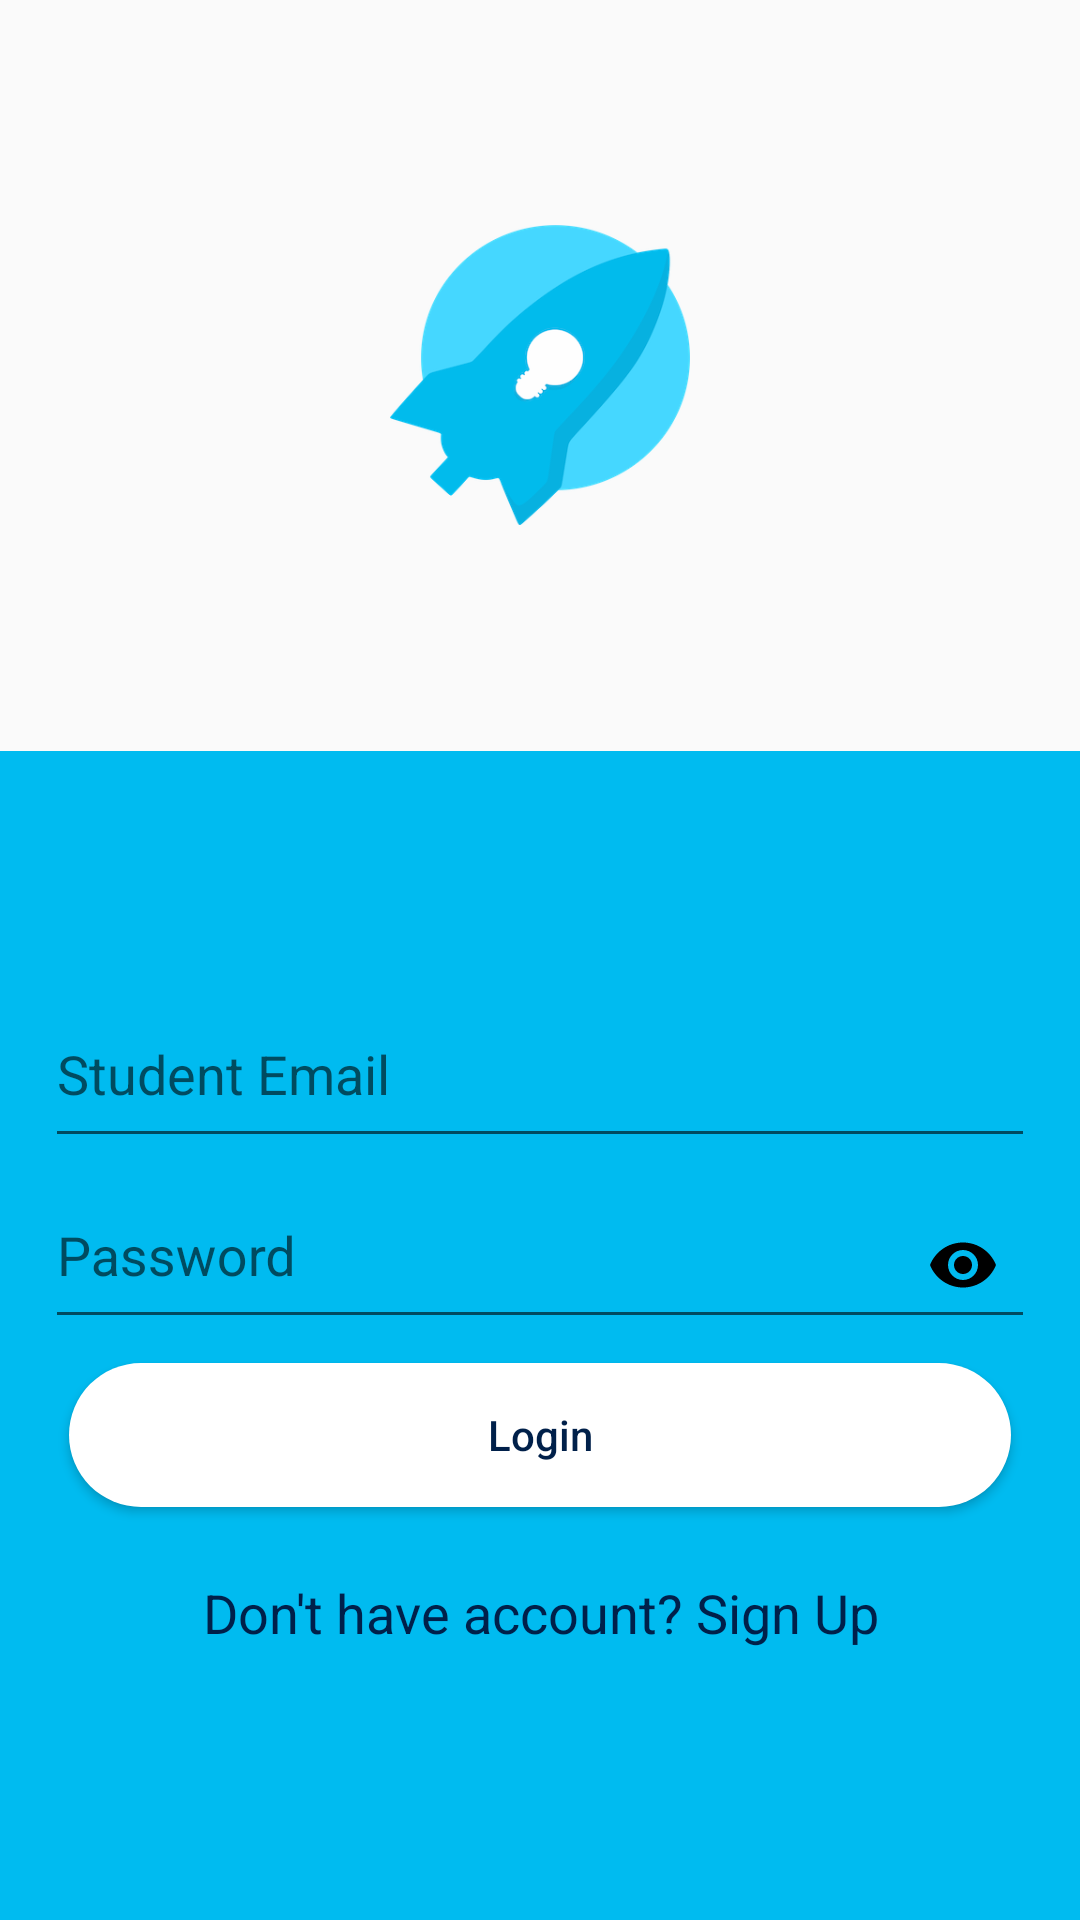

Produce the Android XML layout that renders to this screen, including the resource entries it uses.
<!-- AndroidManifest.xml: activity theme AppThemeLogin -->
<!-- res/layout/activity_sign_in.xml -->
<?xml version="1.0" encoding="utf-8"?>
<LinearLayout xmlns:android="http://schemas.android.com/apk/res/android"
    xmlns:app="http://schemas.android.com/apk/res-auto"
    xmlns:tools="http://schemas.android.com/tools"
    android:layout_width="match_parent"
    android:layout_height="match_parent"
    android:orientation="vertical"
    tools:context=".view.register.SignInActivity">
    
    <RelativeLayout
        android:layout_width="match_parent"
        android:layout_height="wrap_content"
        android:layout_weight="1">
        
        <ImageView
            android:layout_width="100dp"
            android:layout_height="100dp"
            android:layout_centerHorizontal="true"
            android:layout_centerVertical="true"
            android:background="@drawable/logotrans"/>
        
    </RelativeLayout>
    
    <RelativeLayout
        android:layout_width="match_parent"
        android:layout_height="wrap_content"
        android:layout_weight="1"
        android:background="@color/colorBlue2">
        
        <LinearLayout
            android:layout_width="match_parent"
            android:layout_height="wrap_content"
            android:layout_centerVertical="true"
            android:orientation="vertical"
            android:paddingLeft="15dp"
            android:paddingRight="15dp">

            <com.google.android.material.textfield.TextInputLayout
                android:layout_width="match_parent"
                android:layout_height="wrap_content"
                app:passwordToggleTint="@color/colorAccent">

                <EditText
                    android:id="@+id/edtTextEmail"
                    android:layout_width="match_parent"
                    android:layout_height="wrap_content"
                    android:fontFamily="sans-serif"
                    android:hint="@string/student_email"
                    android:inputType="textEmailAddress"
                    android:paddingBottom="15dp"
                    android:textColorHint="@color/colorBlue4"/>
            </com.google.android.material.textfield.TextInputLayout>


            <com.google.android.material.textfield.TextInputLayout
                android:layout_width="match_parent"
                android:layout_height="wrap_content"
                app:passwordToggleEnabled="true"
                app:passwordToggleTint="@android:color/black">

                <EditText
                    android:id="@+id/edtTextPassword"
                    android:layout_width="match_parent"
                    android:layout_height="wrap_content"
                    android:fontFamily="sans-serif"
                    android:hint="@string/password"
                    android:inputType="textPassword"
                    android:paddingBottom="15dp"
                    android:textColorHint="@color/colorBlue4"/>
            </com.google.android.material.textfield.TextInputLayout>

            <Button
                android:id="@+id/buttonLogin"
                android:layout_width="match_parent"
                android:layout_height="wrap_content"
                android:layout_gravity="center"
                android:layout_margin="8dp"
                android:background="@drawable/btn_rounded"
                android:text="@string/login"
                android:textAllCaps="false"
                android:textColor="@color/colorBlue4"/>

            <TextView
                android:id="@+id/txtSignUp"
                android:layout_width="match_parent"
                android:layout_height="wrap_content"
                android:padding="15dp"
                android:text="@string/dont_have"
                android:textAlignment="center"
                android:textAppearance="@style/TextAppearance.AppCompat.Medium"
                android:textColor="@color/colorBlue4"/>

        </LinearLayout>

        <ProgressBar
            android:id="@+id/progressBar"
            android:layout_width="wrap_content"
            android:layout_height="wrap_content"
            android:layout_centerHorizontal="true"
            android:layout_centerVertical="true"
            android:visibility="gone"/>
    </RelativeLayout>

</LinearLayout>
<!-- resources referenced by this layout -->
<resources>
  <color name="colorAccent">#40bad5</color>
  <color name="colorBlue2">#00bbf0</color>
  <color name="colorBlue4">#00204a</color>
  <!-- drawable btn_rounded (drawable) -->
  <?xml version="1.0" encoding="utf-8"?>
  <ripple xmlns:android="http://schemas.android.com/apk/res/android"
      android:color="@color/colorBlue2">
  
      <item android:id="@android:id/mask">
          <shape android:shape="rectangle">
              <solid android:color="#ffffff" />
              <corners android:radius="24dp" />
          </shape>
      </item>
  
      <item android:id="@android:id/background">
          <shape android:shape="rectangle">
              <gradient
                  android:angle="90"
                  android:endColor="#ffffff"
                  android:startColor="#ffffff"
                  android:type="linear" />
              <corners android:radius="24dp" />
          </shape>
      </item>
  </ripple>
  <!-- drawable logotrans: png bitmap (drawable, 32288 bytes) -->
  <string name="dont_have">Don\'t have account? Sign Up</string>
  <string name="login">Login</string>
  <string name="password">Password</string>
  <string name="student_email">Student Email</string>
  <style name="AppThemeLogin" parent="Theme.AppCompat.Light.DarkActionBar">
          <item name="colorPrimary">@color/colorBlue2</item>
          <item name="colorPrimaryDark">@color/colorBlue3</item>
          <item name="colorAccent">@color/colorBlue4</item>
          <item name="windowActionBar">false</item>
          <item name="windowNoTitle">true</item>
      </style>
  <color name="colorBlue3">#005792</color>
</resources>
